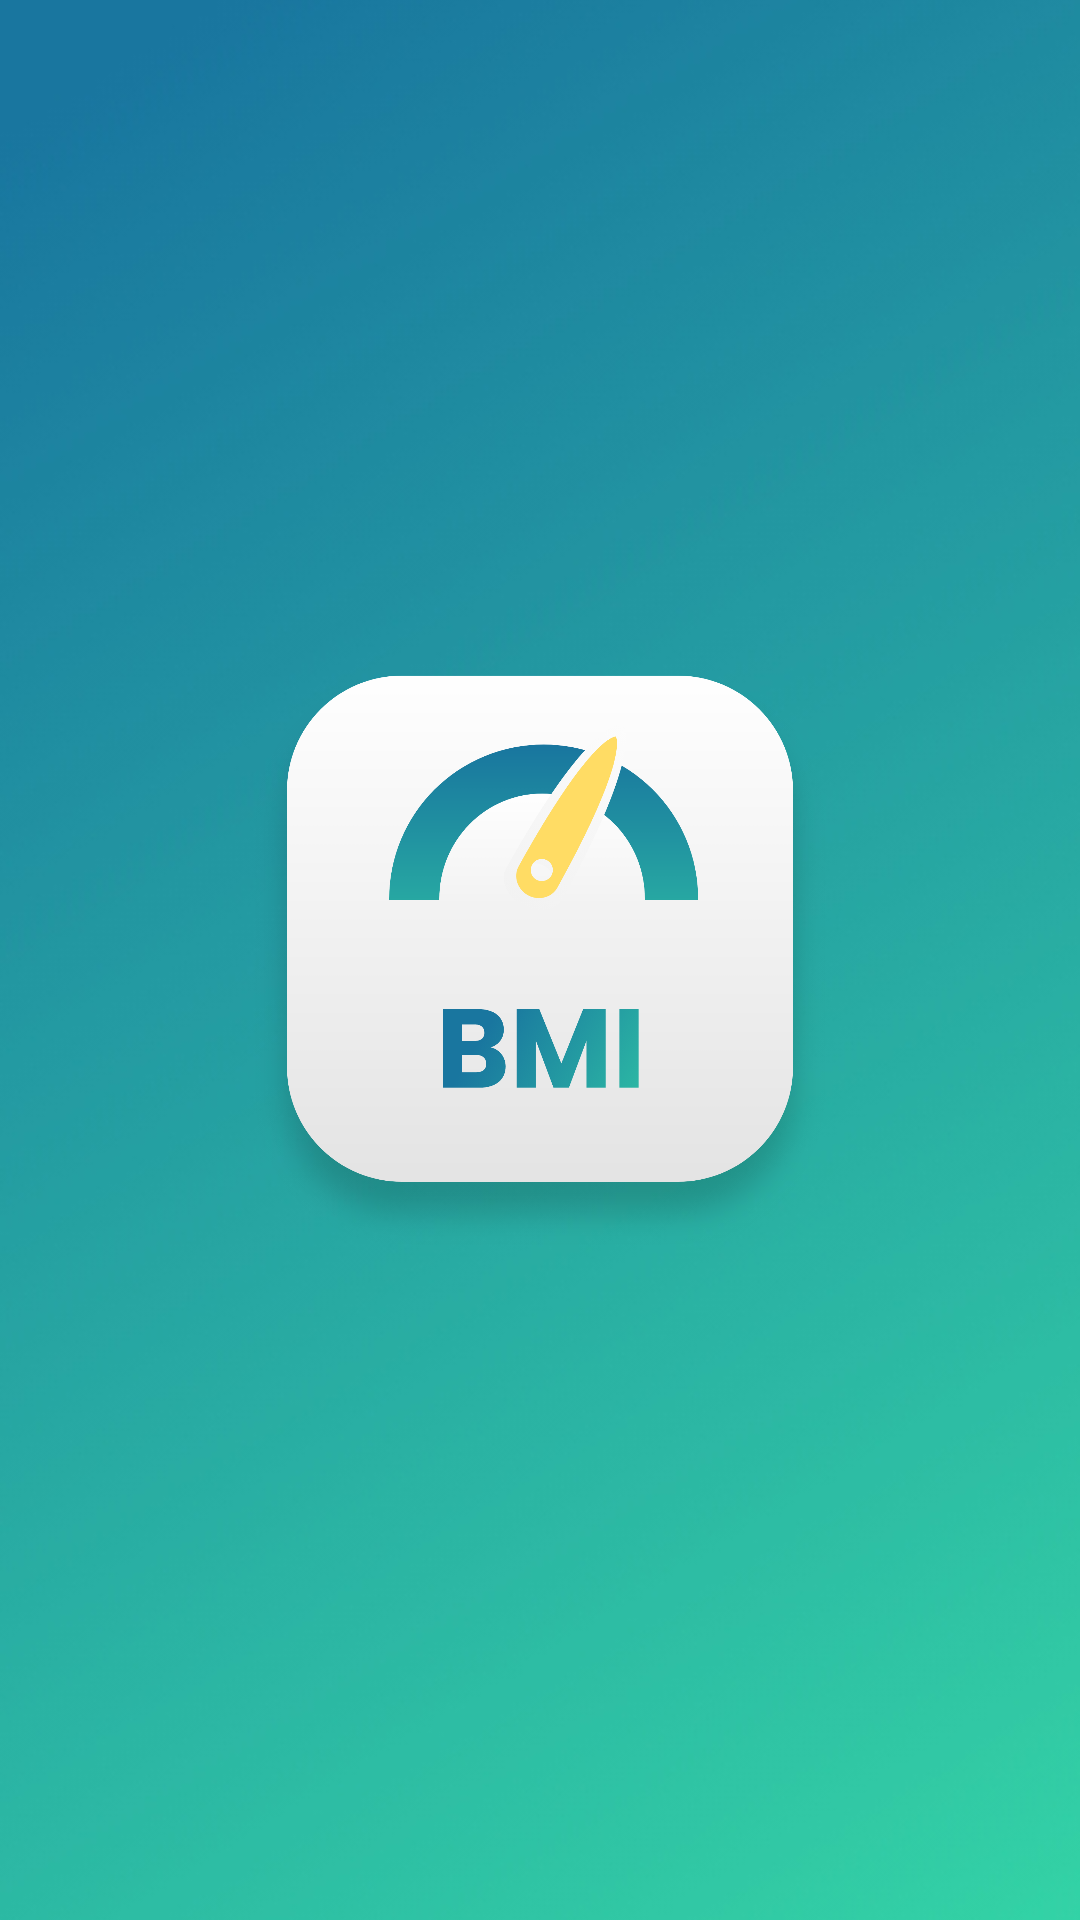

This screen was rendered from an Android layout file. Write that file and the resources it references.
<!-- AndroidManifest.xml: application theme AppTheme -->
<!-- res/layout/activity_splash.xml -->
<?xml version="1.0" encoding="utf-8"?>
<RelativeLayout xmlns:android="http://schemas.android.com/apk/res/android"
    xmlns:tools="http://schemas.android.com/tools"
    android:layout_width="match_parent"
    android:layout_height="match_parent"
    tools:context=".splash.view.SplashActivity">

    <ImageView
        android:id="@+id/ivBackGround"
        android:layout_width="match_parent"
        android:layout_height="match_parent"
        android:scaleType="centerCrop"
        android:src="@drawable/background_gradient" />

    <ImageView
        android:id="@+id/ivLogo"
        android:layout_width="200dp"
        android:layout_height="200dp"
        android:layout_centerHorizontal="true"
        android:layout_centerVertical="true"
        android:src="@mipmap/logo" />

</RelativeLayout>
<!-- resources referenced by this layout -->
<resources>
  <!-- drawable background_gradient: jpg bitmap (drawable, 37901 bytes) -->
  <!-- mipmap logo: png bitmap (mipmap-hdpi, 78619 bytes) -->
  <style name="AppTheme" parent="Theme.AppCompat.Light.NoActionBar">
          
          <item name="colorPrimary">@color/themeColor</item>
          <item name="colorPrimaryDark">@color/themeColor</item>
          <item name="colorAccent">@color/themeColor</item>
      </style>
  <color name="themeColor">#19769F</color>
</resources>
